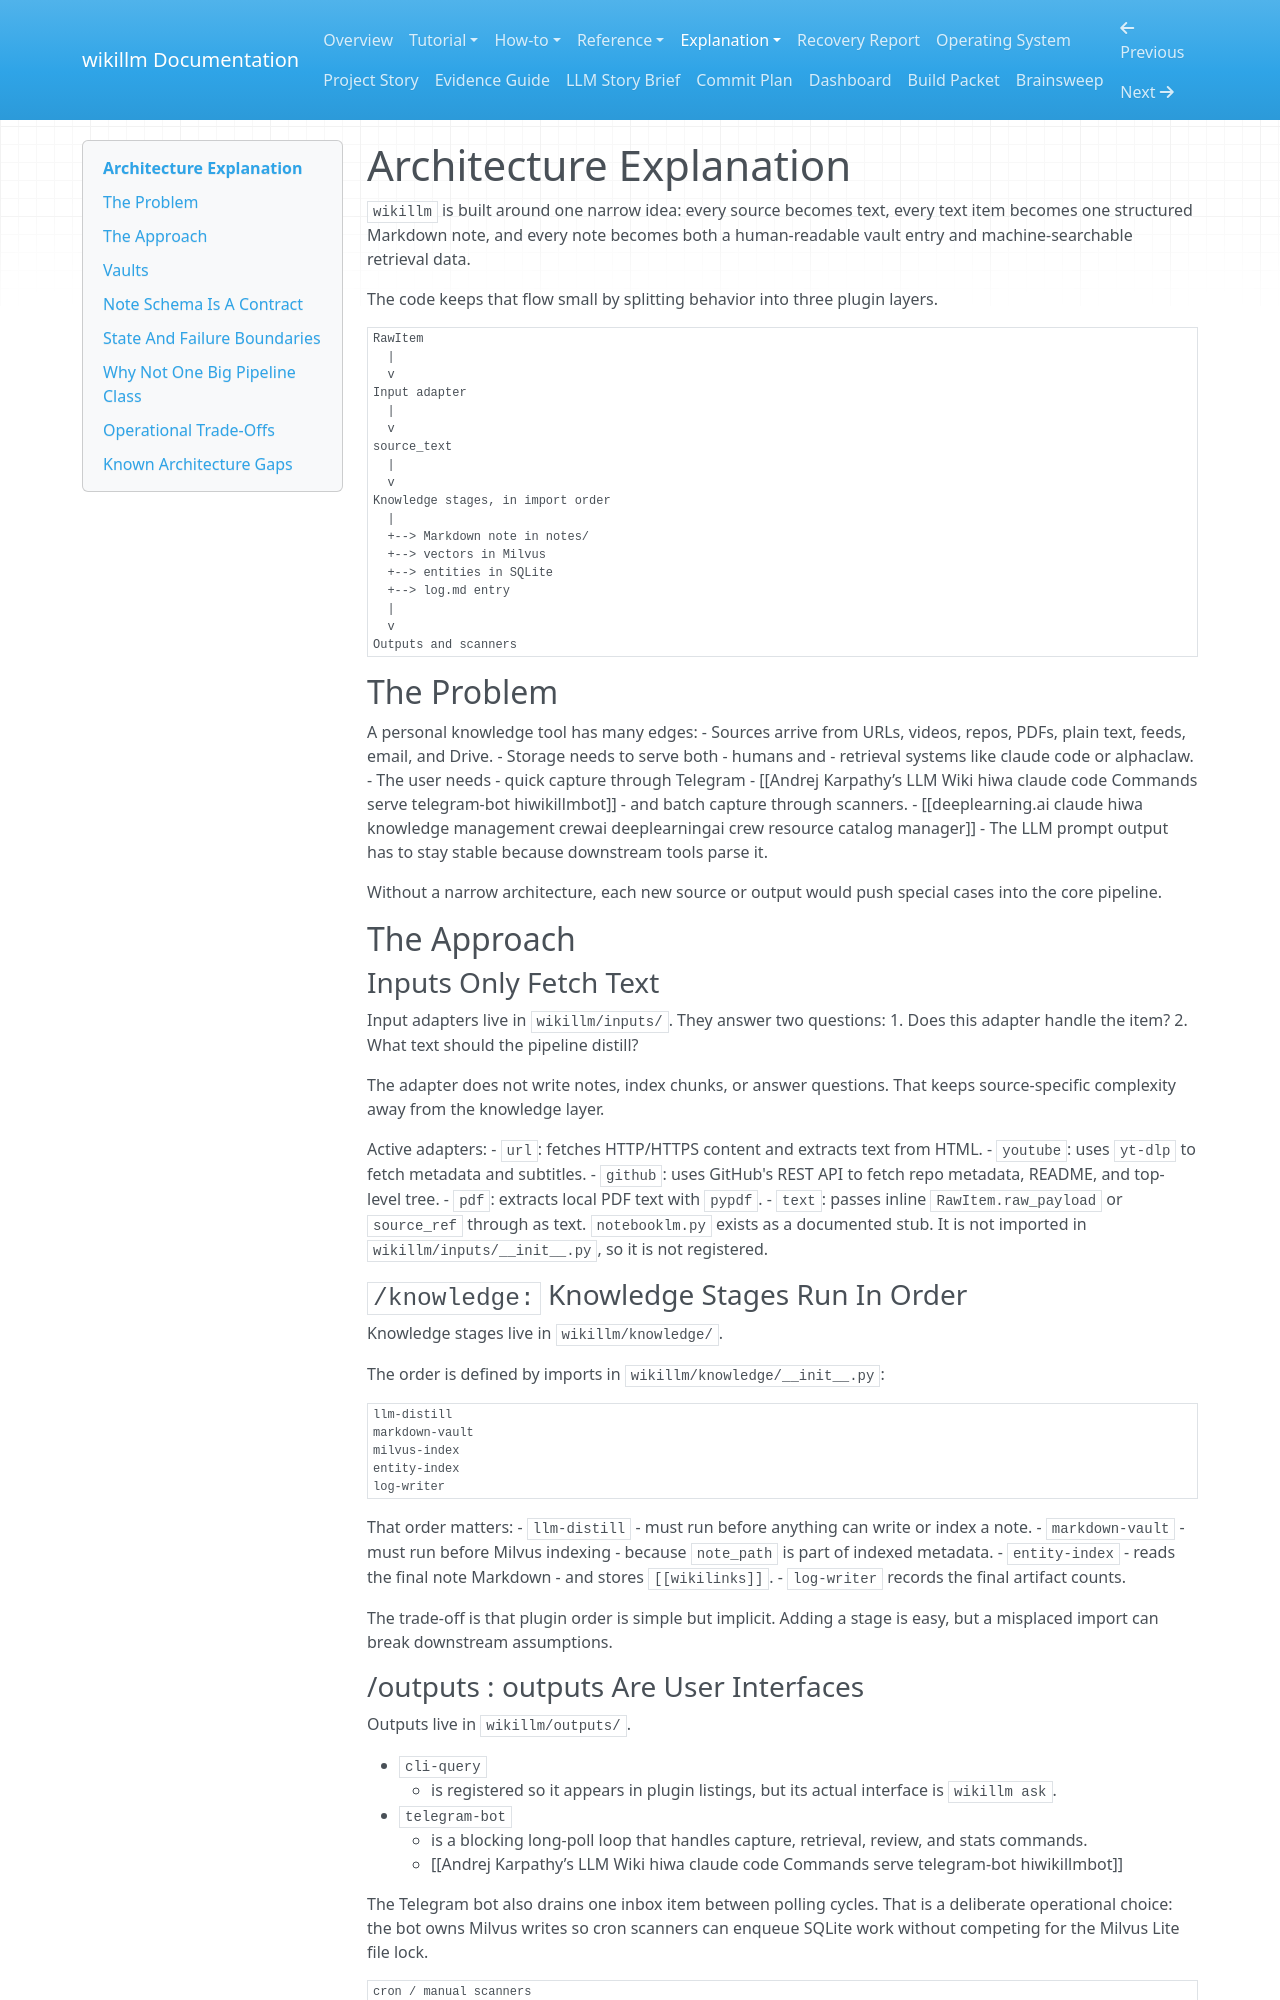

repository: hiwasham/hiwikillm · page: explanation-architecture/index.html · generator: mkdocs

# Architecture Explanation

`wikillm` is built around one narrow idea: every source becomes text, every text item becomes one structured Markdown note, and every note becomes both a human-readable vault entry and machine-searchable retrieval data.

The code keeps that flow small by splitting behavior into three plugin layers.

```text
RawItem
  |
  v
Input adapter
  |
  v
source_text
  |
  v
Knowledge stages, in import order
  |
  +--> Markdown note in notes/
  +--> vectors in Milvus
  +--> entities in SQLite
  +--> log.md entry
  |
  v
Outputs and scanners
```

## The Problem

A personal knowledge tool has many edges:
- Sources arrive from URLs, videos, repos, PDFs, plain text, feeds, email, and Drive.
- Storage needs to serve both 
	- humans and 
	- retrieval systems like claude code or alphaclaw.
- The user needs 
	- quick capture through Telegram 
		- [[Andrej Karpathy’s LLM Wiki hiwa claude code Commands serve telegram-bot hiwikillmbot]]
	- and batch capture through scanners.
		- [[deeplearning.ai claude hiwa knowledge management crewai deeplearningai crew resource catalog manager]]
- The LLM prompt output has to stay stable because downstream tools parse it.

Without a narrow architecture, each new source or output would push special cases into the core pipeline.

## The Approach

### Inputs Only Fetch Text
Input adapters live in `wikillm/inputs/`. 
They answer two questions:
1. Does this adapter handle the item?
2. What text should the pipeline distill?

The adapter does not write notes, index chunks, or answer questions. That keeps source-specific complexity away from the knowledge layer.

Active adapters:
- `url`: fetches HTTP/HTTPS content and extracts text from HTML.
- `youtube`: uses `yt-dlp` to fetch metadata and subtitles.
- `github`: uses GitHub's REST API to fetch repo metadata, README, and top-level tree.
- `pdf`: extracts local PDF text with `pypdf`.
- `text`: passes inline `RawItem.raw_payload` or `source_ref` through as text.
`notebooklm.py` exists as a documented stub. It is not imported in `wikillm/inputs/__init__.py`, so it is not registered.

### `/knowledge:` Knowledge Stages Run In Order
Knowledge stages live in `wikillm/knowledge/`. 

The order is defined by imports in `wikillm/knowledge/__init__.py`:

```text
llm-distill
markdown-vault
milvus-index
entity-index
log-writer
```

That order matters:
- `llm-distill` 
	- must run before anything can write or index a note.
- `markdown-vault` 
	- must run before Milvus indexing 
		- because `note_path` is part of indexed metadata.
- `entity-index` 
	- reads the final note Markdown 
	- and stores `[[wikilinks]]`.
- `log-writer` records the final artifact counts.

The trade-off is that plugin order is simple but implicit. Adding a stage is easy, but a misplaced import can break downstream assumptions.
